Run: headless pygame with SDL's dummy video driver; simulated clock (each Clock.tick advances the game by its frame time, no real sleeping); random seed 0; keys injected as events and as key.get_pressed() state; no mouse input.
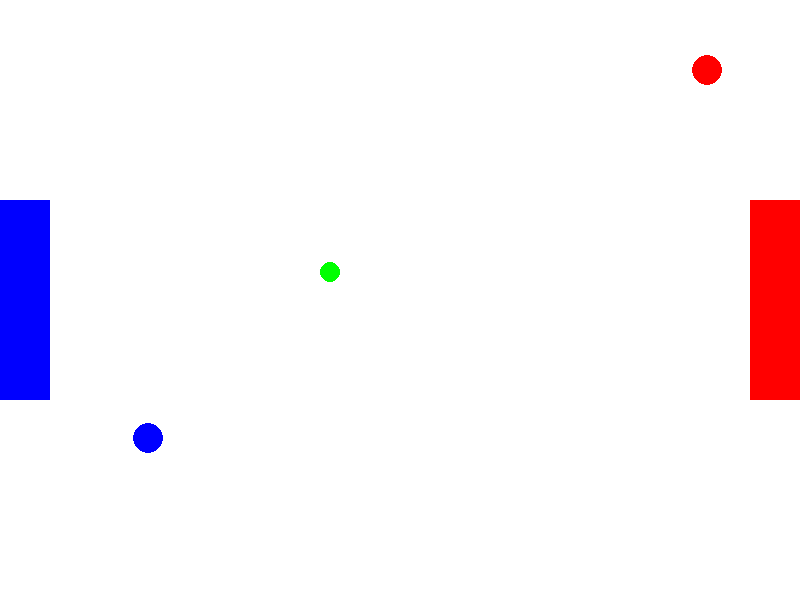
Frame 1 of 4 · flips 1–60 · no input
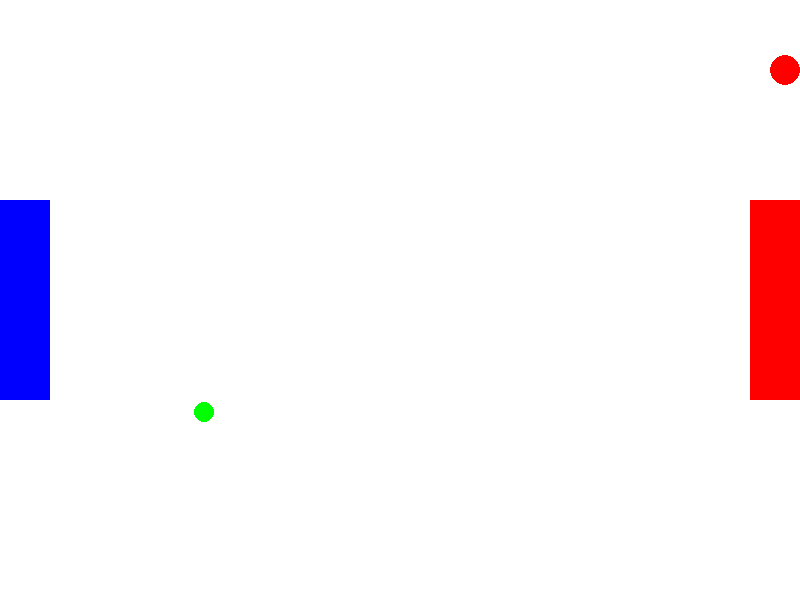
Frame 2 of 4 · flips 61–180 · tapped SPACE, RETURN · held RIGHT (→), D
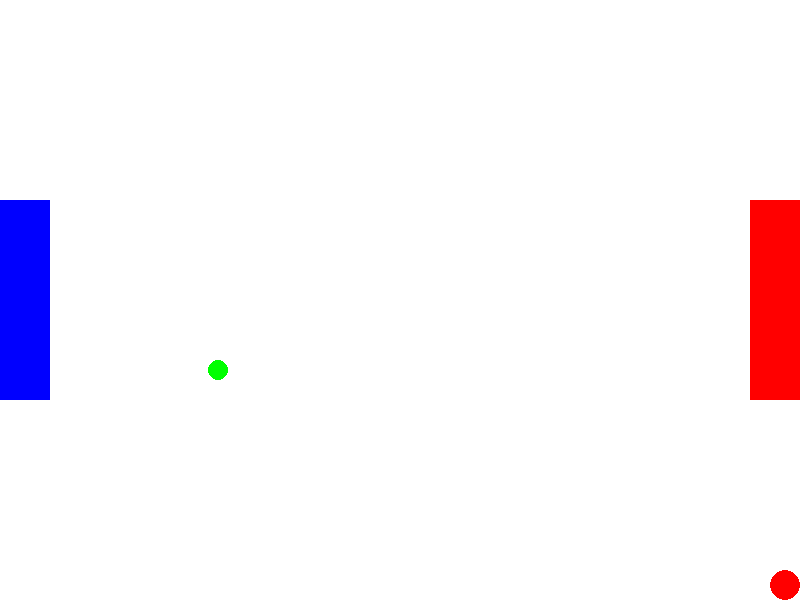
Frame 3 of 4 · flips 181–300 · held DOWN (↓), S
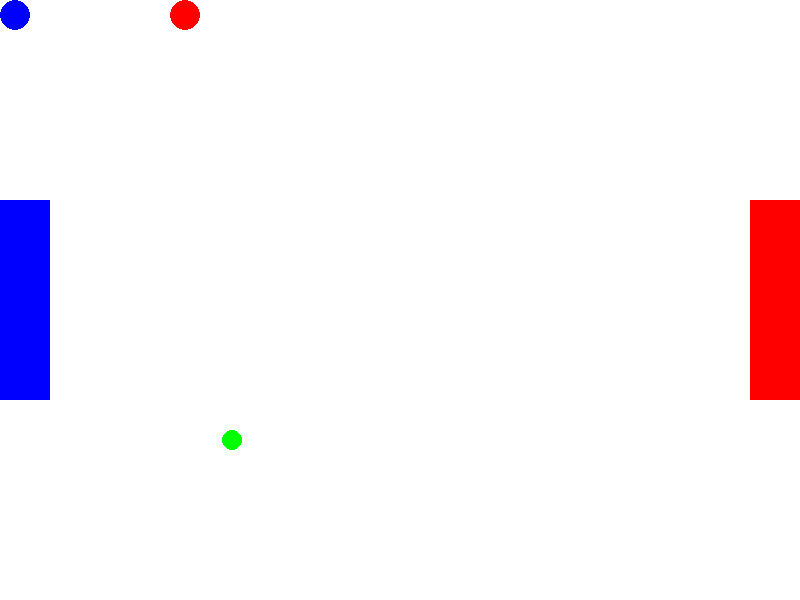
Frame 4 of 4 · flips 301–420 · held LEFT (←), A, UP (↑), W

The pygame program that drew these frames:

import pygame
import random

# Инициализация Pygame
pygame.init()

# Константы
WIDTH, HEIGHT = 800, 600
WHITE = (255, 255, 255)
BLUE = (0, 0, 255)
RED = (255, 0, 0)
BALL_COLOR = (0, 255, 0)
FPS = 60

# Экран
screen = pygame.display.set_mode((WIDTH, HEIGHT))
pygame.display.set_caption("Football Game")

# Классы для игроков и мяча
class Player:
    def __init__(self, x, y, color, controls=None):
        self.x = x
        self.y = y
        self.color = color
        self.radius = 15
        self.speed = 5
        self.controls = controls  # Управление для игрока

    def move(self, keys):
        if self.controls:
            if keys[self.controls['up']]:
                self.y -= self.speed
            if keys[self.controls['down']]:
                self.y += self.speed
            if keys[self.controls['left']]:
                self.x -= self.speed
            if keys[self.controls['right']]:
                self.x += self.speed

        # Не позволяем игроку выходить за границы поля
        self.x = max(self.radius, min(WIDTH - self.radius, self.x))
        self.y = max(self.radius, min(HEIGHT - self.radius, self.y))

    def draw(self, surface):
        pygame.draw.circle(surface, self.color, (self.x, self.y), self.radius)

class Ball:
    def __init__(self, x, y):
        self.x = x
        self.y = y
        self.radius = 10
        self.speed = 7

    def move_random(self):
        # Для демонстрации мяч двигается случайно
        self.x += random.choice([-1, 1]) * self.speed
        self.y += random.choice([-1, 1]) * self.speed

        # Не позволяем мячу выходить за границы поля
        self.x = max(self.radius, min(WIDTH - self.radius, self.x))
        self.y = max(self.radius, min(HEIGHT - self.radius, self.y))

    def draw(self, surface):
        pygame.draw.circle(surface, BALL_COLOR, (self.x, self.y), self.radius)

# Функция для отрисовки поля
def draw_field():
    screen.fill(WHITE)
    pygame.draw.rect(screen, BLUE, (0, HEIGHT//3, 50, HEIGHT//3))  # Ворота команды A
    pygame.draw.rect(screen, RED, (WIDTH-50, HEIGHT//3, 50, HEIGHT//3))  # Ворота команды B

# Функция для удаления игрока
def remove_player(team):
    if len(team) > 0:
        team.pop()  # Удаляет последнего игрока из списка команды

# Инициализация игроков и мяча
team_a_players = [Player(random.randint(50, 200), random.randint(50, HEIGHT-50), BLUE,
                         {'up': pygame.K_UP, 'down': pygame.K_DOWN, 'left': pygame.K_LEFT, 'right': pygame.K_RIGHT})]
team_b_players = [Player(random.randint(WIDTH-200, WIDTH-50), random.randint(50, HEIGHT-50), RED,
                         {'up': pygame.K_w, 'down': pygame.K_s, 'left': pygame.K_a, 'right': pygame.K_d})]
ball = Ball(WIDTH//2, HEIGHT//2)

# Основной цикл игры
clock = pygame.time.Clock()
running = True
while running:
    clock.tick(FPS)
    
    keys = pygame.key.get_pressed()

    for event in pygame.event.get():
        if event.type == pygame.QUIT:
            running = False

        # Добавляем игроков с помощью клавиш (например, A - добавляет в команду A, B - в команду B)
        if event.type == pygame.KEYDOWN:
            if event.key == pygame.K_a:
                team_a_players.append(Player(random.randint(50, 200), random.randint(50, HEIGHT-50), BLUE,
                                             {'up': pygame.K_UP, 'down': pygame.K_DOWN, 'left': pygame.K_LEFT, 'right': pygame.K_RIGHT}))
            if event.key == pygame.K_b:
                team_b_players.append(Player(random.randint(WIDTH-200, WIDTH-50), random.randint(50, HEIGHT-50), RED,
                                             {'up': pygame.K_w, 'down': pygame.K_s, 'left': pygame.K_a, 'right': pygame.K_d}))

            # Удаляем игроков с помощью клавиш (например, клавиши D и F)
            if event.key == pygame.K_d:
                remove_player(team_a_players)  # Удаляем игрока из команды A
            if event.key == pygame.K_f:
                remove_player(team_b_players)  # Удаляем игрока из команды B

    # Обновляем движение игроков
    for player in team_a_players:
        player.move(keys)
    for player in team_b_players:
        player.move(keys)

    # Мяч движется случайным образом (можно заменить на логику владения мячом)
    ball.move_random()

    # Отрисовка игрового поля и объектов
    draw_field()
    
    ball.draw(screen)
    for player in team_a_players:
        player.draw(screen)
    for player in team_b_players:
        player.draw(screen)
    
    pygame.display.flip()

pygame.quit()
